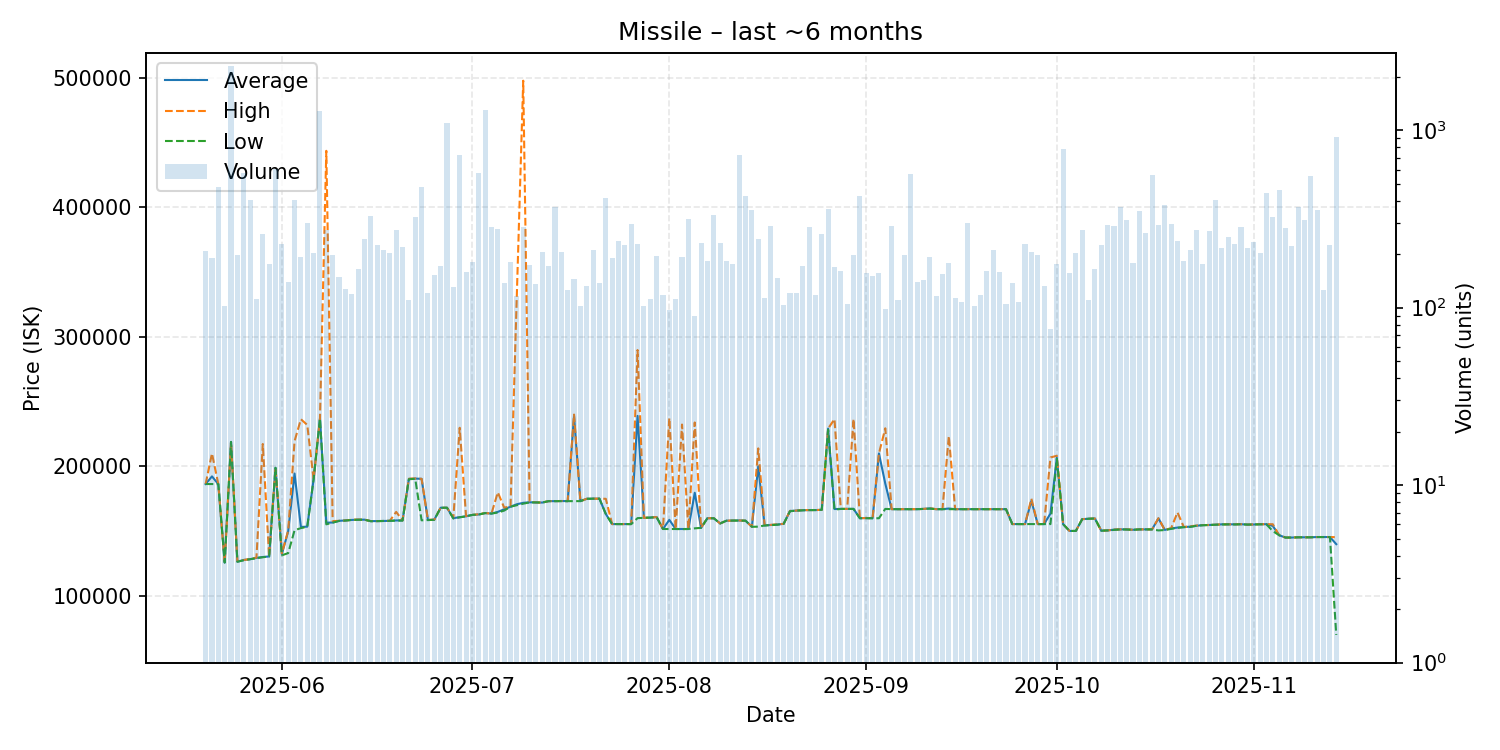

The file beside this chart, header and first rows:
date, average, highest, lowest, order_count, volume
2025-05-20, 186400, 186400, 186400, 65, 208
2025-05-21, 192300, 210000, 186400, 84, 191
2025-05-22, 186300, 186300, 186300, 57, 480
2025-05-23, 125800, 125800, 125800, 62, 102
2025-05-24, 218900, 218900, 218900, 87, 2294
2025-05-25, 126500, 126900, 126400, 72, 198
2025-05-26, 127800, 127800, 127600, 81, 572
2025-05-27, 128400, 128500, 128400, 67, 403
2025-05-28, 129400, 129600, 129200, 67, 112
2025-05-29, 130100, 217300, 129900, 70, 260
2025-05-30, 130500, 130500, 130500, 72, 175
2025-05-31, 198900, 199000, 198900, 101, 601
2025-06-01, 132300, 132900, 131400, 96, 228
2025-06-02, 150000, 150500, 133100, 70, 139
2025-06-03, 194500, 219500, 150700, 121, 406
2025-06-04, 153300, 236400, 152400, 66, 193
2025-06-05, 153500, 232000, 153400, 90, 298
2025-06-06, 190000, 190000, 190000, 86, 203
2025-06-07, 236900, 236900, 236900, 98, 1288
2025-06-08, 156600, 443500, 155300, 90, 275
2025-06-09, 156700, 157800, 156600, 84, 197
2025-06-10, 158000, 158000, 157900, 65, 148
2025-06-11, 158300, 158300, 158200, 64, 128
2025-06-12, 158700, 158800, 158700, 69, 120
2025-06-13, 158900, 159000, 158800, 76, 165
2025-06-14, 158900, 158900, 158900, 73, 245
2025-06-15, 157800, 157800, 157700, 97, 330
2025-06-16, 157800, 157800, 157800, 83, 224
2025-06-17, 157900, 157900, 157900, 63, 212
2025-06-18, 158000, 158000, 158000, 83, 204
2025-06-19, 158300, 164900, 158200, 88, 274
2025-06-20, 158300, 158300, 158200, 69, 219
2025-06-21, 190300, 190500, 190100, 63, 110
2025-06-22, 190600, 190700, 190400, 74, 323
2025-06-23, 190400, 190400, 158400, 83, 477
2025-06-24, 158600, 158700, 158600, 74, 121
2025-06-25, 158900, 158900, 158800, 57, 152
2025-06-26, 168100, 168100, 168100, 67, 172
2025-06-27, 168100, 168100, 168100, 71, 1103
2025-06-28, 160100, 160500, 159800, 80, 131
2025-06-29, 160800, 229800, 160700, 101, 722
2025-06-30, 161500, 161600, 161500, 72, 159
2025-07-01, 162600, 162600, 162600, 58, 180
2025-07-02, 162900, 163100, 162800, 70, 570
2025-07-03, 164000, 164000, 164000, 80, 1297
2025-07-04, 163600, 163600, 163600, 64, 286
2025-07-05, 164900, 180000, 164400, 94, 278
2025-07-06, 166900, 168200, 165900, 87, 138
2025-07-07, 168900, 169000, 168900, 65, 181
2025-07-08, 170800, 334500, 170100, 65, 116
2025-07-09, 171900, 497600, 171250, 83, 284
2025-07-10, 172300, 172900, 172200, 69, 173
2025-07-11, 172200, 172200, 172200, 77, 135
2025-07-12, 172100, 172100, 172100, 87, 206
2025-07-13, 173200, 173200, 173200, 79, 172
2025-07-14, 173200, 173200, 173200, 68, 371
2025-07-15, 173300, 173300, 173200, 55, 206
2025-07-16, 173200, 173200, 173200, 70, 126
2025-07-17, 238900, 240000, 173200, 65, 145
2025-07-18, 173200, 173200, 173200, 53, 102
... 119 more rows
